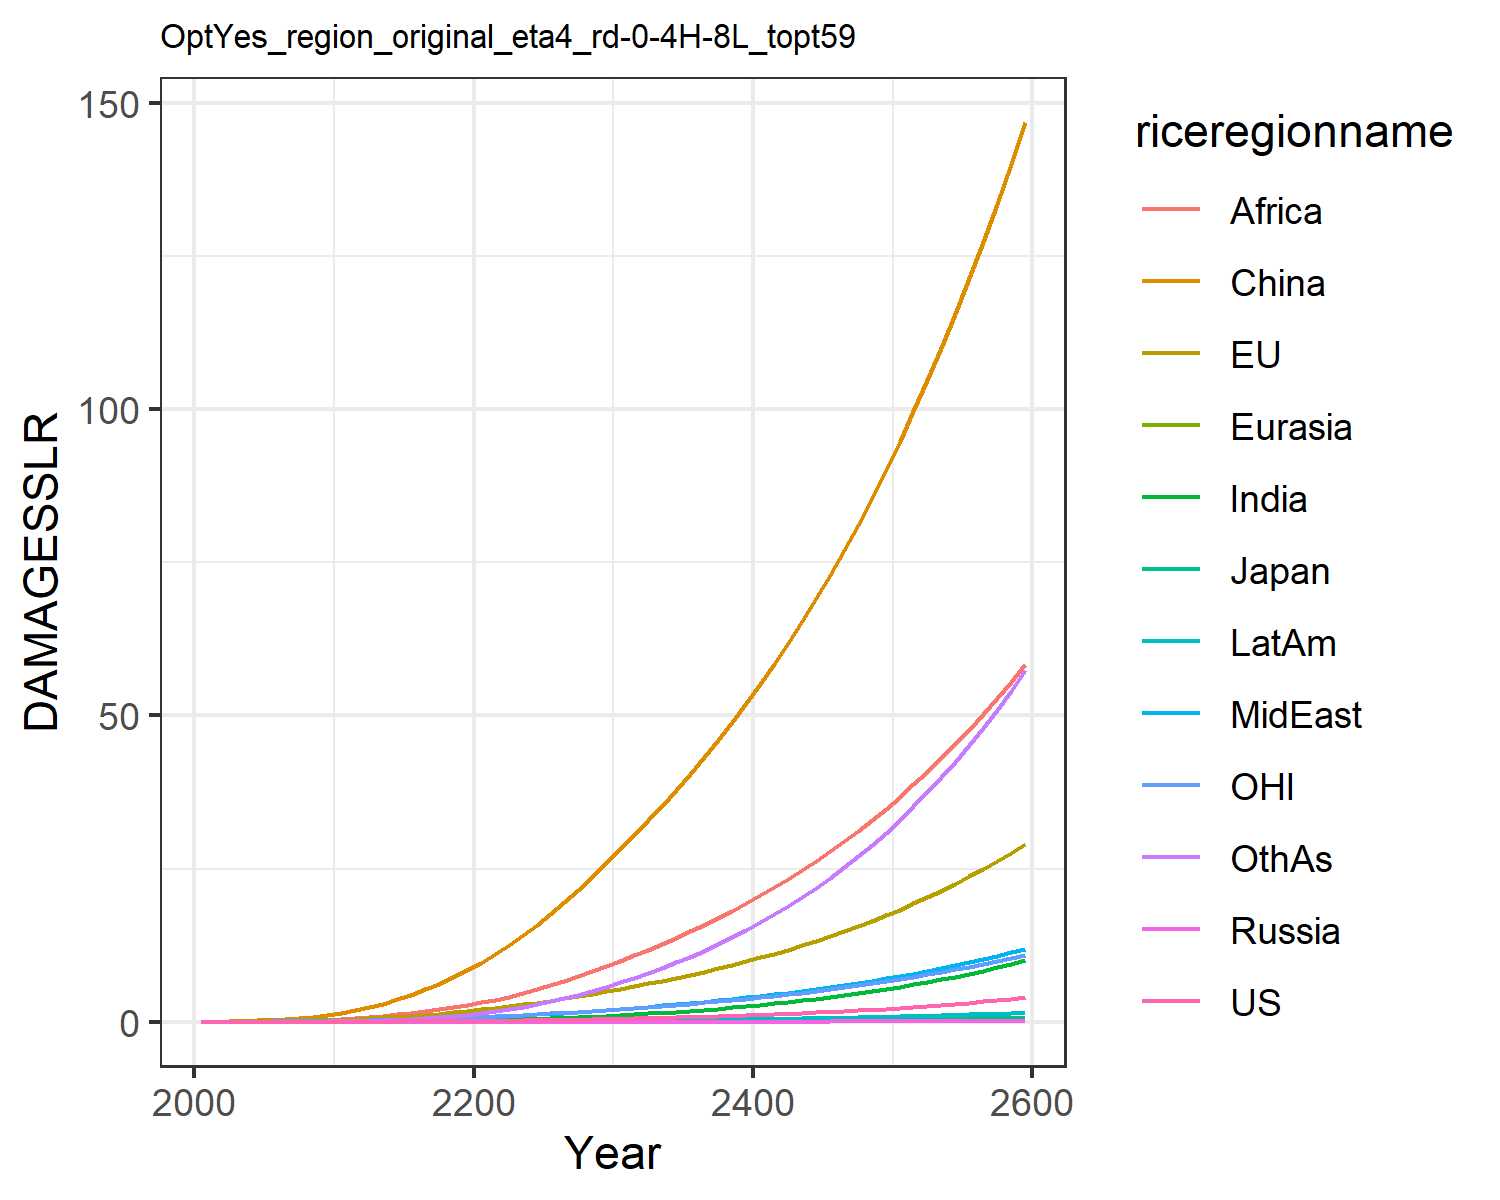

The table this chart was drawn from, first rows:
0.0, 0.0, 0.0, 0.0, 0.0, 0.0, 0.0, 0.0, 0.0, 0.0, 0.0, 0.0
0.0001209, 0.01799, 0.0005782, 2.822670147321079e-6, 2.953692180281773e-5, 0.03396, 3.473030891534965e-5, 0.001938, 0.002097, 1.4944803394970092e-5, 0.007629, 0.0001533
0.0002333, 0.02851, 0.0008298, 5.205491549891104e-6, 5.316687854665572e-5, 0.06969, 9.241488888164337e-5, 0.003968, 0.005178, 3.4281504665308945e-5, 0.0124, 0.000403
0.0004827, 0.04591, 0.001214, 1.0035873827112107e-5, 9.599164837603584e-5, 0.125, 0.000243, 0.007812, 0.01228, 8.078056289333072e-5, 0.02019, 0.001107
0.0009068, 0.06919, 0.00163, 1.7778877357359176e-5, 0.0001594, 0.2034, 0.0005582, 0.01394, 0.02602, 0.0001677, 0.03043, 0.002651
0.001575, 0.09857, 0.002162, 2.9667687430948153e-5, 0.000248, 0.3078, 0.001139, 0.02272, 0.04888, 0.0003139, 0.04299, 0.005612
0.002569, 0.1343, 0.00286, 4.707206436806312e-5, 0.0003671, 0.4447, 0.002121, 0.03473, 0.08326, 0.0005458, 0.05785, 0.0108
0.004011, 0.1774, 0.003696, 7.13309151553183e-5, 0.0005224, 0.619, 0.003714, 0.05114, 0.1346, 0.0009, 0.07547, 0.01952
0.006044, 0.2286, 0.004664, 0.0001038, 0.0007188, 0.8343, 0.006185, 0.07315, 0.2093, 0.00142, 0.09609, 0.0335
0.008829, 0.288, 0.005762, 0.0001459, 0.0009604, 1.093, 0.00986, 0.1021, 0.3148, 0.002156, 0.1198, 0.05498
0.01251, 0.3611, 0.007148, 0.0002045, 0.001271, 1.421, 0.01511, 0.1362, 0.4469, 0.003168, 0.1489, 0.08598
0.0172, 0.4524, 0.008951, 0.0002886, 0.001678, 1.853, 0.02236, 0.1731, 0.5973, 0.004518, 0.1853, 0.1287
0.02335, 0.5639, 0.01122, 0.0004029, 0.002186, 2.361, 0.03209, 0.2164, 0.7723, 0.006312, 0.2296, 0.1848
0.03092, 0.6902, 0.0138, 0.0005477, 0.002787, 2.951, 0.04467, 0.2653, 0.976, 0.008573, 0.2796, 0.2574
0.03996, 0.8304, 0.01668, 0.0007259, 0.003484, 3.631, 0.06046, 0.3192, 1.209, 0.01134, 0.3349, 0.3495
0.05064, 0.9853, 0.01988, 0.0009417, 0.00428, 4.403, 0.07985, 0.3781, 1.47, 0.01466, 0.3957, 0.4631
0.06312, 1.155, 0.02341, 0.001199, 0.005179, 5.267, 0.1031, 0.4422, 1.758, 0.01858, 0.4622, 0.6003
0.07754, 1.341, 0.02729, 0.001503, 0.006184, 6.223, 0.1306, 0.5112, 2.071, 0.02314, 0.5348, 0.7628
0.09404, 1.543, 0.03153, 0.001856, 0.007294, 7.272, 0.1625, 0.585, 2.407, 0.02836, 0.6134, 0.9516
0.1127, 1.761, 0.03614, 0.002263, 0.008511, 8.41, 0.1988, 0.6634, 2.764, 0.03426, 0.6982, 1.168
0.1336, 1.996, 0.04115, 0.002723, 0.009851, 9.654, 0.2411, 0.7498, 3.157, 0.04105, 0.7893, 1.419
0.1567, 2.25, 0.04656, 0.003235, 0.01133, 11.02, 0.2909, 0.8477, 3.6, 0.04894, 0.8872, 1.716
0.1821, 2.522, 0.0524, 0.003805, 0.01295, 12.49, 0.348, 0.9548, 4.111, 0.0579, 0.9916, 2.055
0.21, 2.813, 0.05865, 0.004434, 0.01469, 14.08, 0.4124, 1.07, 4.677, 0.06791, 1.103, 2.438
0.2404, 3.122, 0.06534, 0.005126, 0.01656, 15.77, 0.4843, 1.194, 5.292, 0.07901, 1.221, 2.865
0.2735, 3.451, 0.07248, 0.005884, 0.01856, 17.57, 0.5639, 1.325, 5.954, 0.09125, 1.346, 3.338
0.3094, 3.8, 0.08011, 0.006712, 0.0207, 19.48, 0.6518, 1.466, 6.661, 0.1047, 1.479, 3.859
0.3483, 4.17, 0.08822, 0.007612, 0.02298, 21.5, 0.748, 1.614, 7.415, 0.1194, 1.62, 4.429
0.3902, 4.561, 0.09684, 0.008586, 0.0254, 23.63, 0.8528, 1.771, 8.215, 0.1353, 1.768, 5.048
0.4352, 4.974, 0.106, 0.009637, 0.02795, 25.88, 0.9664, 1.937, 9.061, 0.1525, 1.924, 5.719
0.4828, 5.397, 0.1154, 0.01075, 0.0306, 28.18, 1.087, 2.108, 9.937, 0.1708, 2.084, 6.431
0.5324, 5.824, 0.1249, 0.01191, 0.03329, 30.49, 1.214, 2.282, 10.83, 0.1898, 2.246, 7.178
0.5846, 6.262, 0.1348, 0.01313, 0.03608, 32.85, 1.348, 2.462, 11.75, 0.2099, 2.412, 7.968
0.6399, 6.716, 0.1451, 0.01442, 0.03898, 35.29, 1.491, 2.65, 12.71, 0.2312, 2.583, 8.804
0.6985, 7.189, 0.1558, 0.01579, 0.042, 37.81, 1.642, 2.845, 13.71, 0.2538, 2.762, 9.691
0.7606, 7.682, 0.1671, 0.01725, 0.04516, 40.43, 1.803, 3.048, 14.75, 0.2777, 2.948, 10.63
0.8264, 8.195, 0.1788, 0.01879, 0.04845, 43.15, 1.973, 3.261, 15.83, 0.3031, 3.143, 11.62
0.8961, 8.732, 0.1912, 0.02042, 0.05189, 45.97, 2.154, 3.483, 16.95, 0.33, 3.345, 12.68
0.97, 9.291, 0.2041, 0.02215, 0.05548, 48.9, 2.345, 3.714, 18.13, 0.3585, 3.556, 13.79
1.048, 9.875, 0.2176, 0.02398, 0.05923, 51.95, 2.548, 3.956, 19.35, 0.3887, 3.777, 14.96
1.131, 10.49, 0.2318, 0.02592, 0.06315, 55.12, 2.762, 4.209, 20.62, 0.4206, 4.007, 16.2
1.218, 11.12, 0.2467, 0.02798, 0.06725, 58.42, 2.989, 4.473, 21.94, 0.4544, 4.248, 17.51
1.311, 11.79, 0.2623, 0.03015, 0.07153, 61.84, 3.228, 4.749, 23.33, 0.4901, 4.499, 18.89
1.409, 12.48, 0.2786, 0.03244, 0.076, 65.4, 3.481, 5.037, 24.77, 0.5279, 4.761, 20.35
1.513, 13.21, 0.2957, 0.03487, 0.08068, 69.11, 3.748, 5.339, 26.27, 0.5679, 5.035, 21.88
1.622, 13.97, 0.3137, 0.03744, 0.08556, 72.96, 4.031, 5.654, 27.83, 0.61, 5.321, 23.5
1.737, 14.76, 0.3325, 0.04014, 0.09067, 76.97, 4.328, 5.983, 29.46, 0.6546, 5.62, 25.2
1.86, 15.59, 0.3522, 0.04301, 0.09602, 81.15, 4.642, 6.328, 31.16, 0.7016, 5.932, 27
1.988, 16.46, 0.3729, 0.04603, 0.1016, 85.49, 4.974, 6.688, 32.93, 0.7513, 6.258, 28.88
2.124, 17.36, 0.3946, 0.04921, 0.1074, 90.01, 5.323, 7.064, 34.78, 0.8037, 6.598, 30.87
2.268, 18.31, 0.4173, 0.05258, 0.1136, 94.72, 5.692, 7.458, 36.71, 0.8589, 6.954, 32.96
2.419, 19.3, 0.4412, 0.05613, 0.1199, 99.61, 6.08, 7.87, 38.72, 0.9173, 7.326, 35.16
2.579, 20.33, 0.4661, 0.05988, 0.1266, 104.7, 6.49, 8.3, 40.82, 0.9788, 7.714, 37.47
2.748, 21.41, 0.4923, 0.06383, 0.1336, 110, 6.921, 8.75, 43.01, 1.044, 8.12, 39.9
2.925, 22.54, 0.5198, 0.068, 0.1409, 115.6, 7.376, 9.221, 45.3, 1.112, 8.544, 42.46
3.113, 23.72, 0.5485, 0.07239, 0.1486, 121.3, 7.855, 9.714, 47.69, 1.184, 8.987, 45.14
3.31, 24.96, 0.5787, 0.07702, 0.1566, 127.3, 8.359, 10.23, 50.18, 1.26, 9.45, 47.97
3.518, 26.25, 0.6103, 0.0819, 0.165, 133.6, 8.89, 10.77, 52.77, 1.34, 9.934, 50.93
3.738, 27.6, 0.6434, 0.08705, 0.1737, 140.1, 9.45, 11.33, 55.49, 1.425, 10.44, 54.05
3.969, 29.01, 0.6782, 0.09248, 0.1829, 146.8, 10.04, 11.92, 58.32, 1.514, 10.97, 57.33
